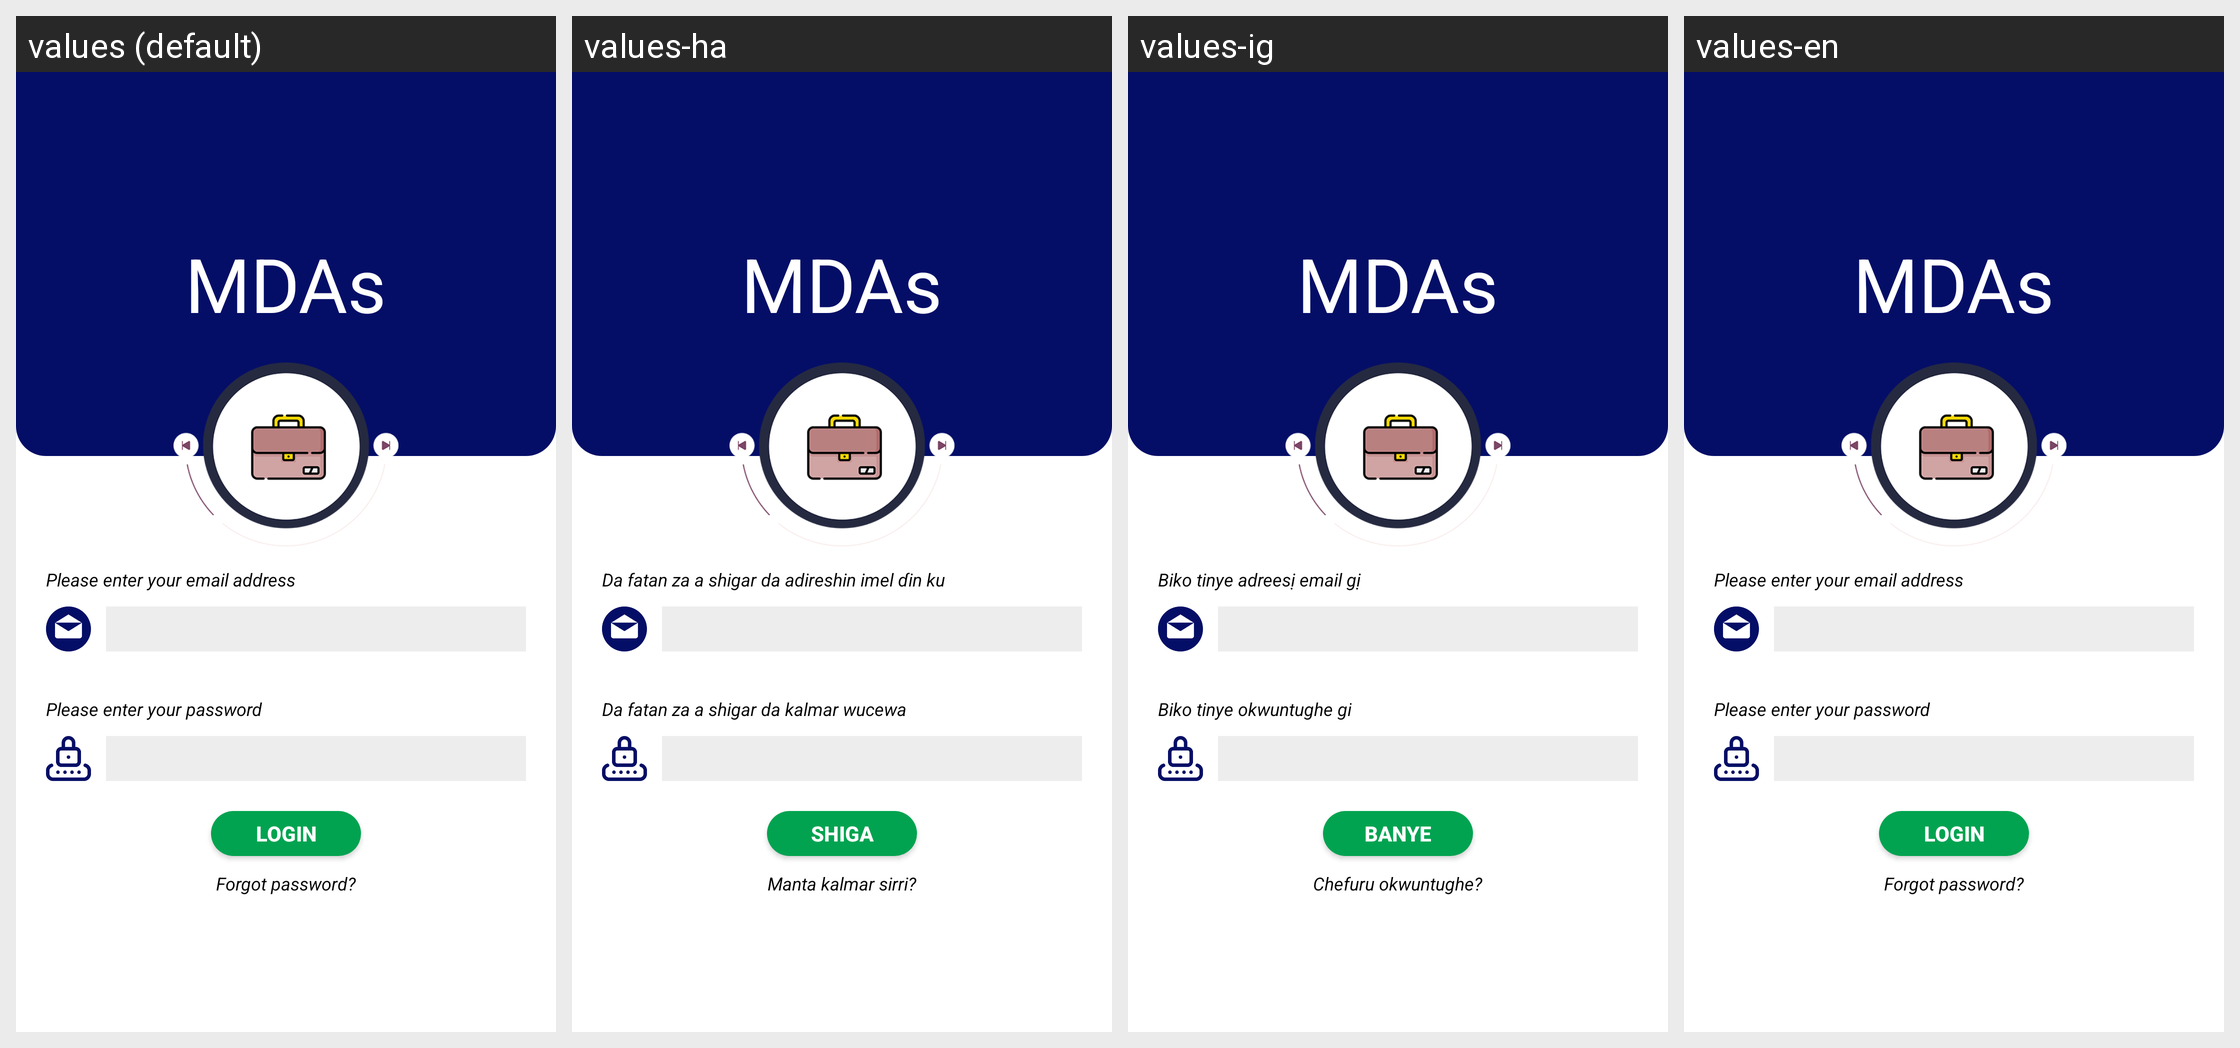

Translations of the strings shown on this Android screen, per locale in the grid:
Android screen res/layout/activity_mda_login.xml rendered under 4 locales, left to right: values (default), values-ha, values-ig, values-en. Device: Nexus 5 (rendered at 1080×1920; each locale shown at half size, 540×960, under a caption strip naming it); theme AppTheme.
Other locales in the repository, not shown: values-de, values-fr, values-yo.
Strings drawn on this screen, with the default value and each locale's value (text and hints the layout hard-codes, and strings that could not be matched under every locale, appear in the picture but are not listed):

enter_email
  values: Please enter your email address
  values-ha: Da fatan za a shigar da adireshin imel ɗin ku
  values-ig: Biko tinye adreesị email gị
  values-en: Please enter your email address

enter_password
  values: Please enter your password
  values-ha: Da fatan za a shigar da kalmar wucewa
  values-ig: Biko tinye okwuntughe gi
  values-en: Please enter your password

login
  values: LOGIN
  values-ha: SHIGA
  values-ig: BANYE
  values-en: LOGIN

forgot_password
  values: Forgot password?
  values-ha: Manta kalmar sirri?
  values-ig: Chefuru okwuntughe?
  values-en: Forgot password?
